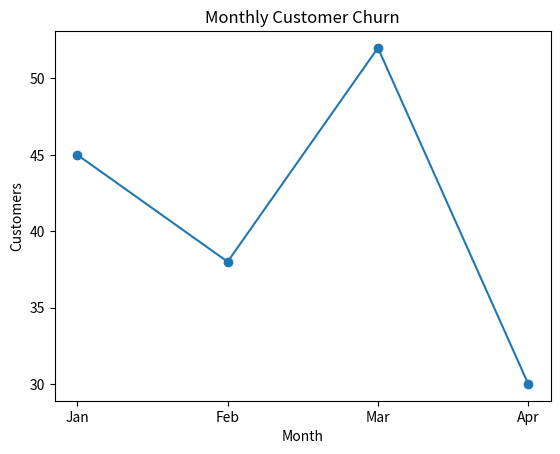

Write Python code to recreate this figure. (Note: this script raises an exception after producing the figure.)
import pandas as pd
import matplotlib.pyplot as plt

print("Customer Churn Analysis Project")

data = pd.DataFrame({
    "Month": ["Jan", "Feb", "Mar", "Apr"],
    "Churn": [45, 38, 52, 30]
})

plt.plot(data["Month"], data["Churn"], marker="o")
plt.title("Monthly Customer Churn")
plt.xlabel("Month")
plt.ylabel("Customers")
plt.savefig("images/churn_trend.png")

print(data)
